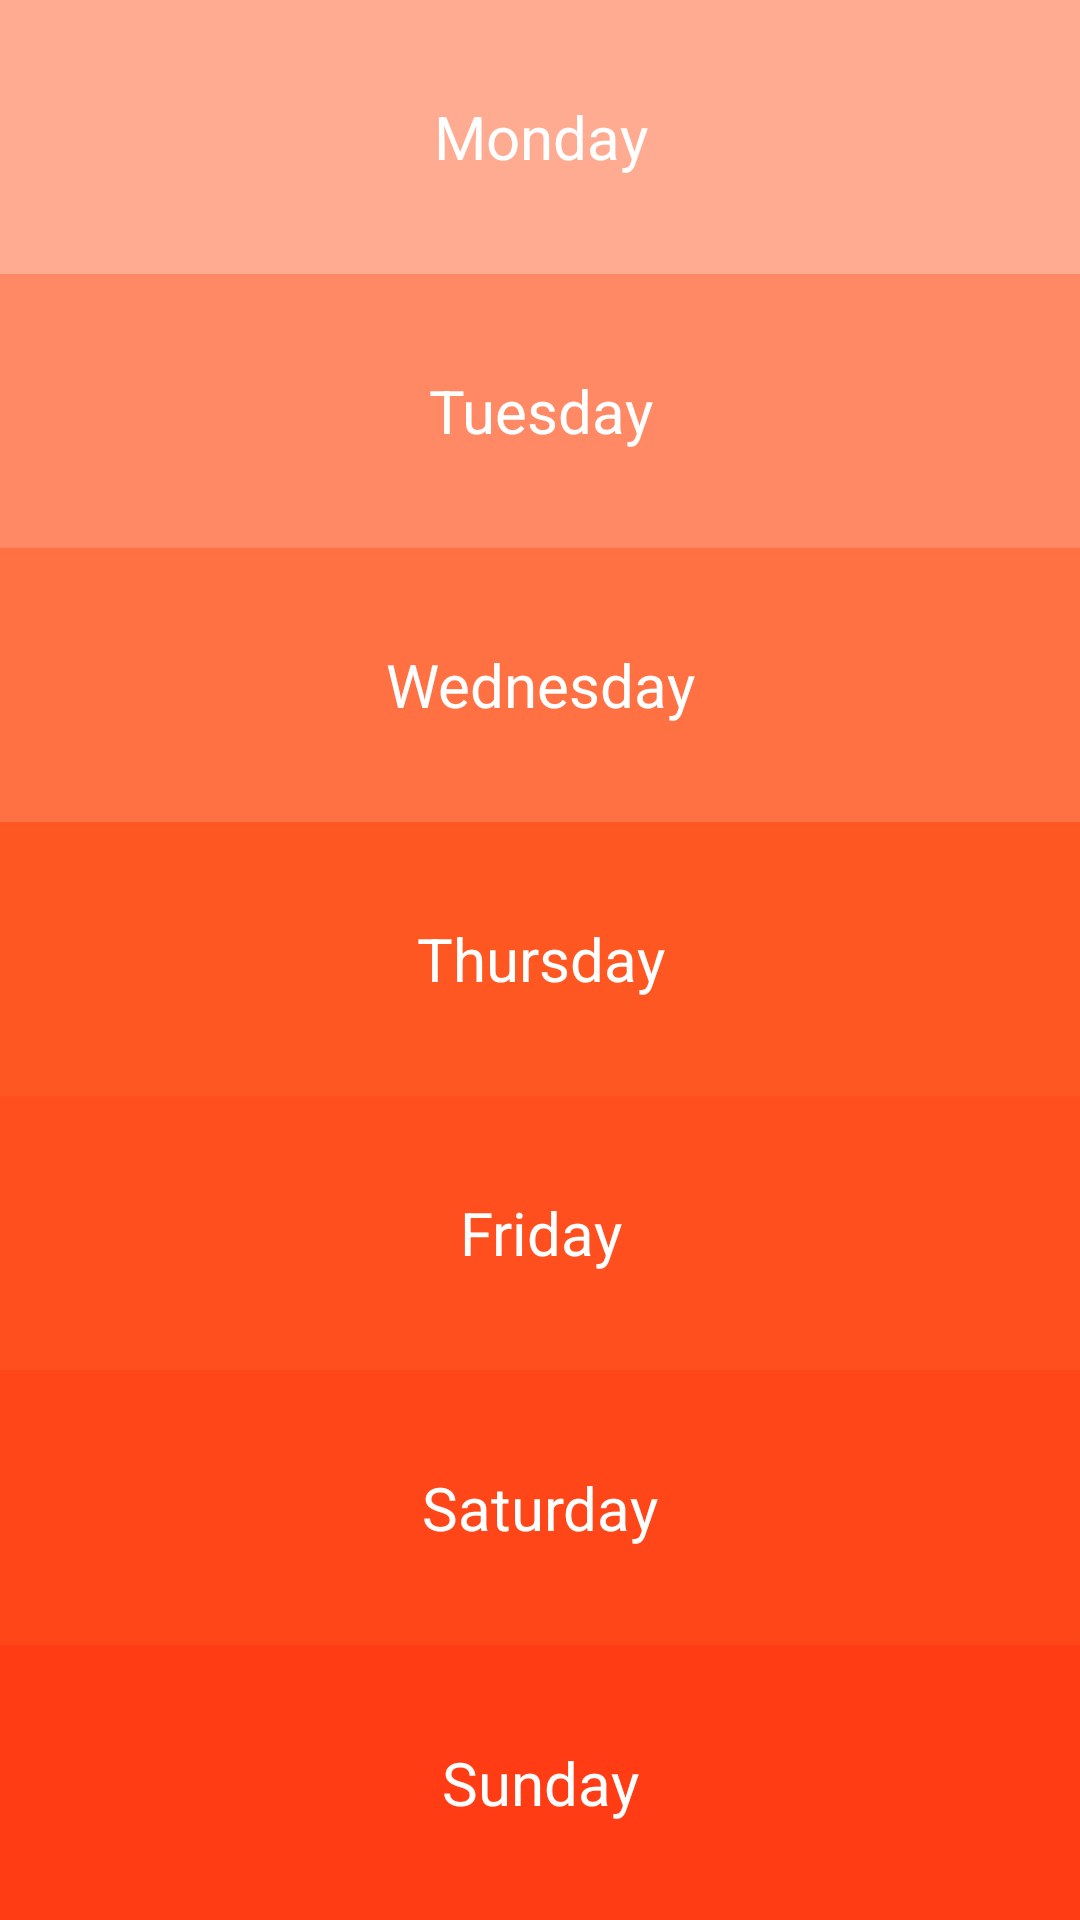

Write the Android layout XML for this screen, with the resource values it uses.
<!-- AndroidManifest.xml: application theme AppTheme.NoActionBar -->
<!-- res/layout/schedule_layout.xml -->
<?xml version="1.0" encoding="utf-8"?>
<LinearLayout
    xmlns:android="http://schemas.android.com/apk/res/android"
    android:layout_width="match_parent"
    android:layout_height="match_parent"
    android:orientation="vertical">

    <TextView
        android:id="@+id/monday_view"
        android:layout_width="match_parent"
        android:layout_height="0dp"
        android:layout_weight="1"
        android:background="@drawable/monday_background"
        android:gravity="center"
        android:text="@string/monday"
        android:textAppearance="@style/TextAppearance.White.20"
        android:transitionName="@string/monday"/>

    <TextView
        android:id="@+id/tuesday_view"
        android:layout_width="match_parent"
        android:layout_height="0dp"
        android:layout_weight="1"
        android:background="@drawable/tuesday_background"
        android:gravity="center"
        android:text="@string/tuesday"
        android:textAppearance="@style/TextAppearance.White.20"
        android:transitionName="@string/tuesday"/>

    <TextView
        android:id="@+id/wednesday_view"
        android:layout_width="match_parent"
        android:layout_height="0dp"
        android:layout_weight="1"
        android:background="@drawable/wednesday_background"
        android:gravity="center"
        android:text="@string/wednesday"
        android:textAppearance="@style/TextAppearance.White.20"
        android:transitionName="@string/wednesday"/>

    <TextView
        android:id="@+id/thursday_view"
        android:layout_width="match_parent"
        android:layout_height="0dp"
        android:layout_weight="1"
        android:background="@drawable/thursday_background"
        android:gravity="center"
        android:text="@string/thursday"
        android:textAppearance="@style/TextAppearance.White.20"
        android:transitionName="@string/thursday"/>

    <TextView
        android:id="@+id/friday_view"
        android:layout_width="match_parent"
        android:layout_height="0dp"
        android:layout_weight="1"
        android:background="@drawable/friday_background"
        android:gravity="center"
        android:text="@string/friday"
        android:textAppearance="@style/TextAppearance.White.20"
        android:transitionName="@string/friday"/>

    <TextView
        android:id="@+id/saturday_view"
        android:layout_width="match_parent"
        android:layout_height="0dp"
        android:layout_weight="1"
        android:background="@drawable/saturday_background"
        android:gravity="center"
        android:text="@string/saturday"
        android:textAppearance="@style/TextAppearance.White.20"
        android:transitionName="@string/saturday"/>

    <TextView
        android:id="@+id/sunday_view"
        android:layout_width="match_parent"
        android:layout_height="0dp"
        android:layout_weight="1"
        android:background="@drawable/sunday_background"
        android:gravity="center"
        android:text="@string/sunday"
        android:textAppearance="@style/TextAppearance.White.20"
        android:transitionName="@string/sunday"/>

</LinearLayout>
<!-- resources referenced by this layout -->
<resources>
  <!-- drawable friday_background (drawable) -->
  <?xml version="1.0" encoding="utf-8"?>
  <selector xmlns:android="http://schemas.android.com/apk/res/android">
  
      
      <item android:state_pressed="true">
          <shape android:shape="rectangle">
              <solid android:color="@color/friday_schedule_color_pressed" />
          </shape>
      </item>
  
      
      <item android:state_enabled="false">
          <shape>
              <solid android:color="@color/darker_gray"/>
          </shape>
      </item>
  
      
      <item>
          <shape>
              <solid android:color="@color/friday_schedule_color"/>
          </shape>
      </item>
  
  </selector>
  <!-- drawable monday_background (drawable) -->
  <?xml version="1.0" encoding="utf-8"?>
  <selector xmlns:android="http://schemas.android.com/apk/res/android">
  
      
      <item android:state_pressed="true">
          <shape android:shape="rectangle">
              <solid android:color="@color/monday_schedule_color_pressed" />
          </shape>
      </item>
  
      
      <item android:state_enabled="false">
          <shape>
              <solid android:color="@color/darker_gray"/>
          </shape>
      </item>
  
      
      <item>
          <shape>
              <solid android:color="@color/monday_schedule_color"/>
          </shape>
      </item>
  
  </selector>
  <!-- drawable sunday_background (drawable) -->
  <?xml version="1.0" encoding="utf-8"?>
  <selector xmlns:android="http://schemas.android.com/apk/res/android">
  
      
      <item android:state_pressed="true">
          <shape android:shape="rectangle">
              <solid android:color="@color/sunday_schedule_color_pressed" />
          </shape>
      </item>
  
      
      <item android:state_enabled="false">
          <shape>
              <solid android:color="@color/darker_gray"/>
          </shape>
      </item>
  
      
      <item>
          <shape>
              <solid android:color="@color/sunday_schedule_color"/>
          </shape>
      </item>
  
  </selector>
  <!-- drawable tuesday_background (drawable) -->
  <?xml version="1.0" encoding="utf-8"?>
  <selector xmlns:android="http://schemas.android.com/apk/res/android">
  
      
      <item android:state_pressed="true">
          <shape android:shape="rectangle">
              <solid android:color="@color/tuesday_schedule_color_pressed" />
          </shape>
      </item>
  
      
      <item android:state_enabled="false">
          <shape>
              <solid android:color="@color/darker_gray"/>
          </shape>
      </item>
  
      
      <item>
          <shape>
              <solid android:color="@color/tuesday_schedule_color"/>
          </shape>
      </item>
  
  </selector>
  <string name="friday">Friday</string>
  <string name="monday">Monday</string>
  <string name="saturday">Saturday</string>
  <string name="sunday">Sunday</string>
  <string name="thursday">Thursday</string>
  <string name="tuesday">Tuesday</string>
  <string name="wednesday">Wednesday</string>
  <style name="TextAppearance.White.20">
          <item name="android:textSize">20sp</item>
      </style>
  <style name="AppTheme.NoActionBar">
          <item name="windowActionBar">false</item>
          <item name="windowNoTitle">true</item>
      </style>
  <color name="friday_schedule_color_pressed">#FF4619</color>
  <color name="darker_gray">#aaa</color>
  <color name="friday_schedule_color">#FF4F1E</color>
  <color name="monday_schedule_color_pressed">#FF8964</color>
  <color name="monday_schedule_color">#FFAB91</color>
  <color name="saturday_schedule_color_pressed">#FF3C14</color>
  <color name="saturday_schedule_color">#FF4619</color>
  <color name="sunday_schedule_color_pressed">#FF2C0C</color>
  <color name="sunday_schedule_color">#FF3C14</color>
  <color name="thursday_schedule_color_pressed">#FF4F1E</color>
  <color name="thursday_schedule_color">#FF5722</color>
  <color name="tuesday_schedule_color_pressed">#FF7043</color>
  <color name="tuesday_schedule_color">#FF8964</color>
  <color name="wednesday_schedule_color_pressed">#FF5722</color>
  <color name="wednesday_schedule_color">#FF7043</color>
</resources>
